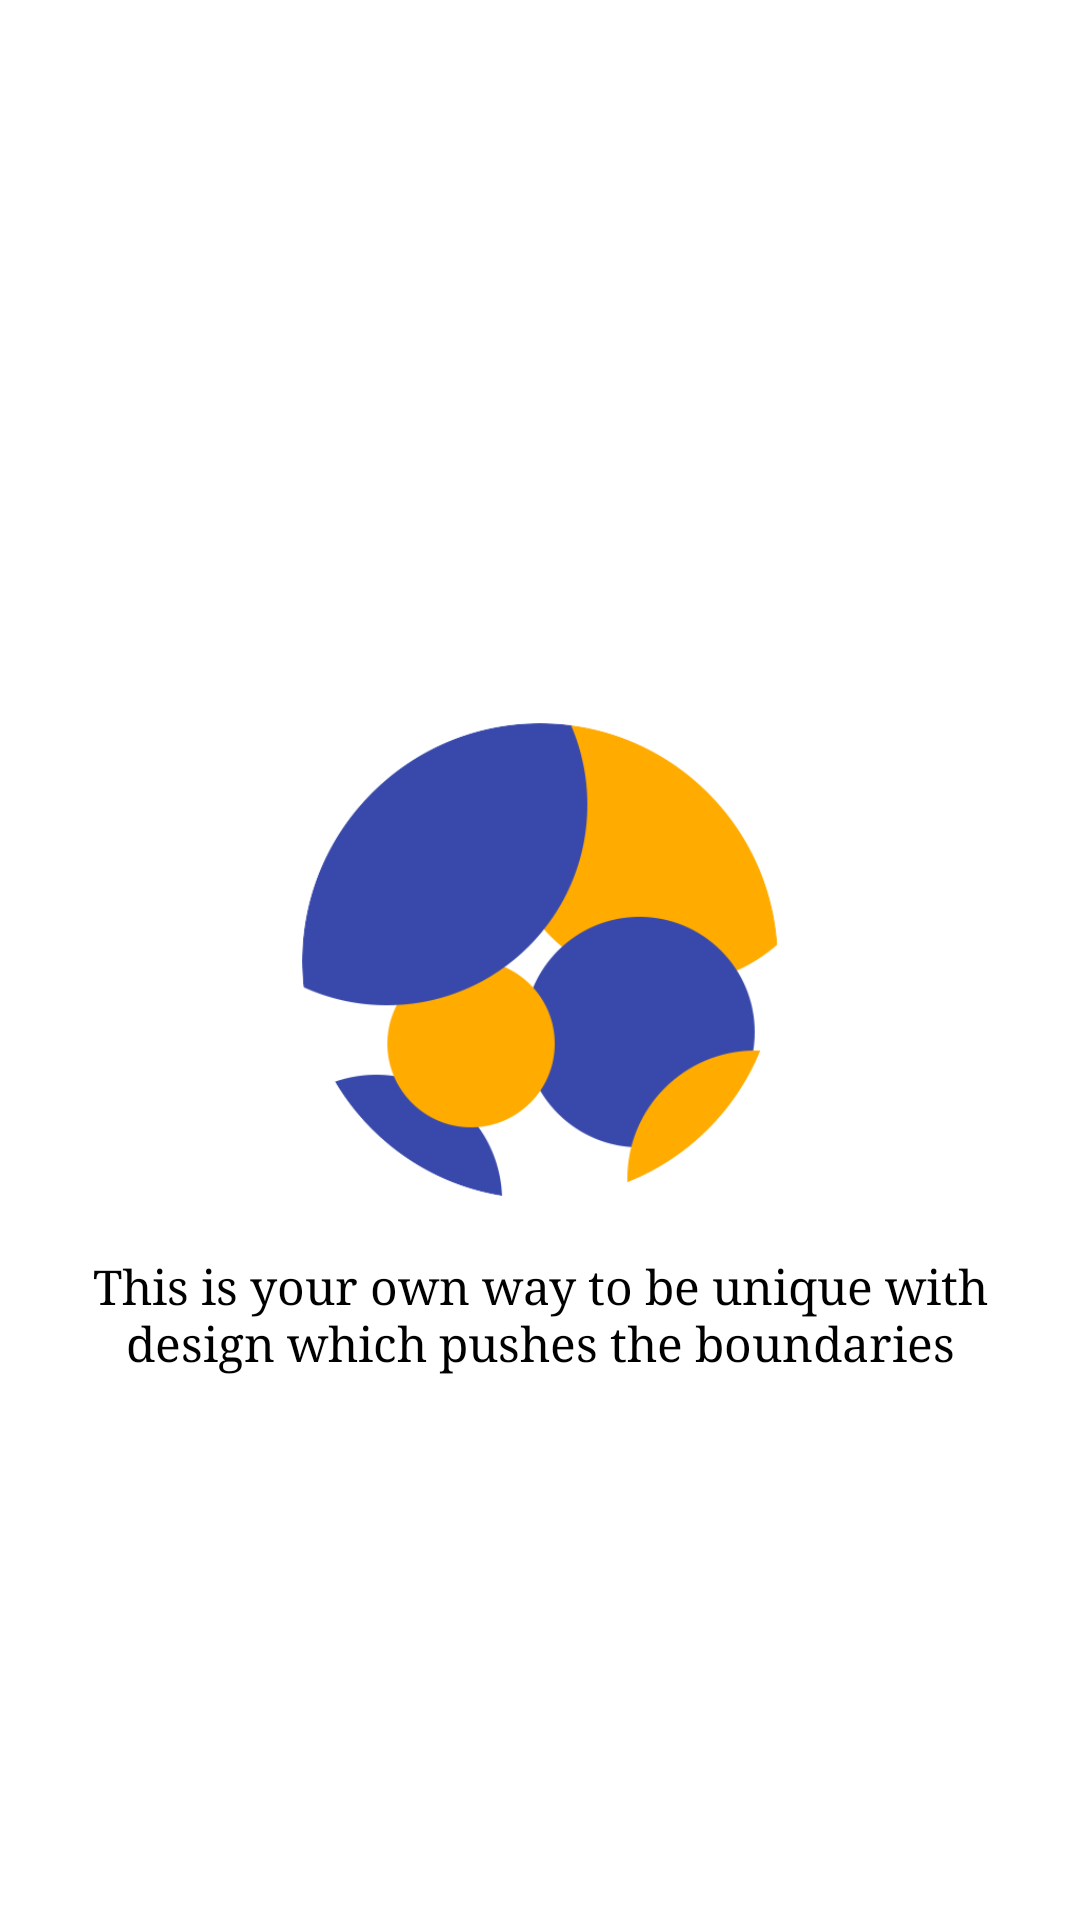

Here is an Android app screen rendered from its layout file. Give the layout XML and the strings, colors and styles it references.
<!-- AndroidManifest.xml: application theme AppTheme -->
<!-- res/layout/fragment2_fragment.xml -->
<?xml version="1.0" encoding="utf-8"?>
<RelativeLayout xmlns:android="http://schemas.android.com/apk/res/android"
    xmlns:tools="http://schemas.android.com/tools"
    android:id="@+id/fragment2"
    android:layout_width="match_parent"
    android:layout_height="match_parent"
    android:background="#FFFFFF"
    tools:context=".fragment2" >
    <ImageView
        android:id="@+id/imageView2"
        android:layout_width="160sp"
        android:layout_height="160sp"
        android:layout_centerInParent="true"
        android:layout_marginTop="40sp"
        android:src="@drawable/welcom" />

    <TextView
        android:id="@+id/textView3"
        android:layout_width="300sp"
        android:layout_height="wrap_content"
        android:layout_below="@+id/imageView2"
        android:layout_centerHorizontal="true"
        android:layout_marginTop="18sp"
        android:fontFamily="serif"
        android:text="@string/whatIsIt"
        android:textColor="#000000"
        android:textSize="48px"
        android:gravity="center_horizontal" />
</RelativeLayout>
<!-- resources referenced by this layout -->
<resources>
  <!-- drawable welcom: png bitmap (drawable, 29947 bytes) -->
  <string name="whatIsIt"> This is your own way to be unique with design which pushes the boundaries </string>
  <style name="AppTheme" parent="Theme.AppCompat.Light.DarkActionBar">
          
          <item name="colorPrimary">@color/colorPrimary</item>
          <item name="colorPrimaryDark">@color/colorPrimaryDark</item>
          <item name="colorAccent">@color/colorAccent</item>
      </style>
  <!-- not gathered from this repository: default colours our renderer supplied (Android Studio template values) -->
  <color name="colorPrimary">#FF6200EE</color>
  <color name="colorPrimaryDark">#FF3700B3</color>
  <color name="colorAccent">#FF03DAC5</color>
</resources>
